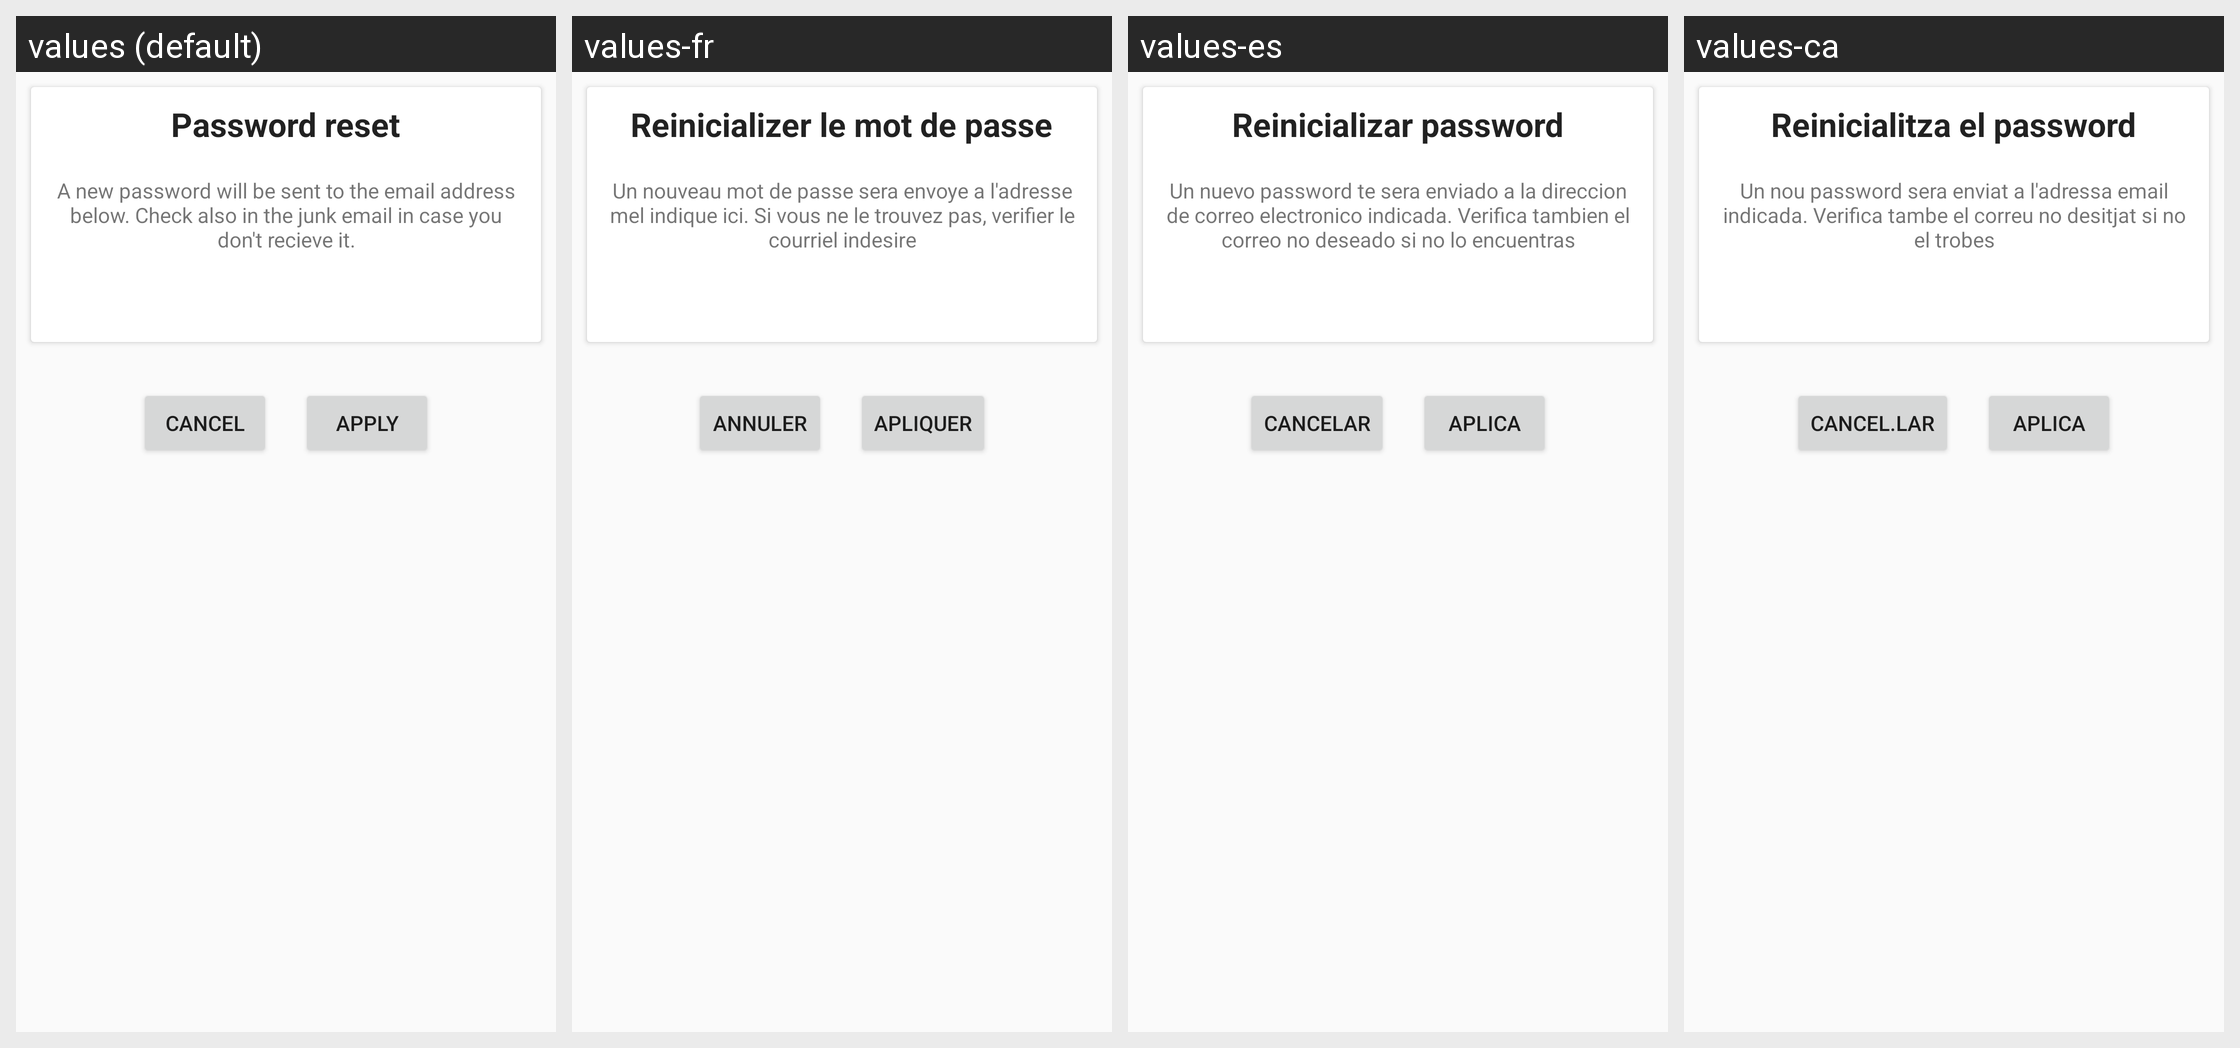

The Android screen above is rendered under several locales of the same app. Produce the string resources it draws, with the default and per-locale values.
Android screen res/layout/profile_update_reset_password.xml rendered under 4 locales, left to right: values (default), values-fr, values-es, values-ca. Device: Nexus 5 (rendered at 1080×1920; each locale shown at half size, 540×960, under a caption strip naming it); theme AppTheme.
Strings drawn on this screen, with the default value and each locale's value (text and hints the layout hard-codes, and strings that could not be matched under every locale, appear in the picture but are not listed):

profile_reset_password_title
  values: Password reset
  values-fr: Reinicializer le mot de passe
  values-es: Reinicializar password
  values-ca: Reinicialitza el password

profile_reset_password_content
  values: A new password will be sent to the email address below. Check also in the junk email in case you don't recieve it.
  values-fr: Un nouveau mot de passe sera envoye a l'adresse mel indique ici. Si vous ne le trouvez pas, verifier le courriel indesire
  values-es: Un nuevo password te sera enviado a la direccion de correo electronico indicada. Verifica tambien el correo no deseado si no lo encuentras
  values-ca: Un nou password sera enviat a l'adressa email indicada. Verifica tambe el correu no desitjat si no el trobes

common_strings_cancel
  values: Cancel
  values-fr: Annuler
  values-es: Cancelar
  values-ca: Cancel.lar

common_strings_apply
  values: Apply
  values-fr: Apliquer
  values-es: Aplica
  values-ca: Aplica
